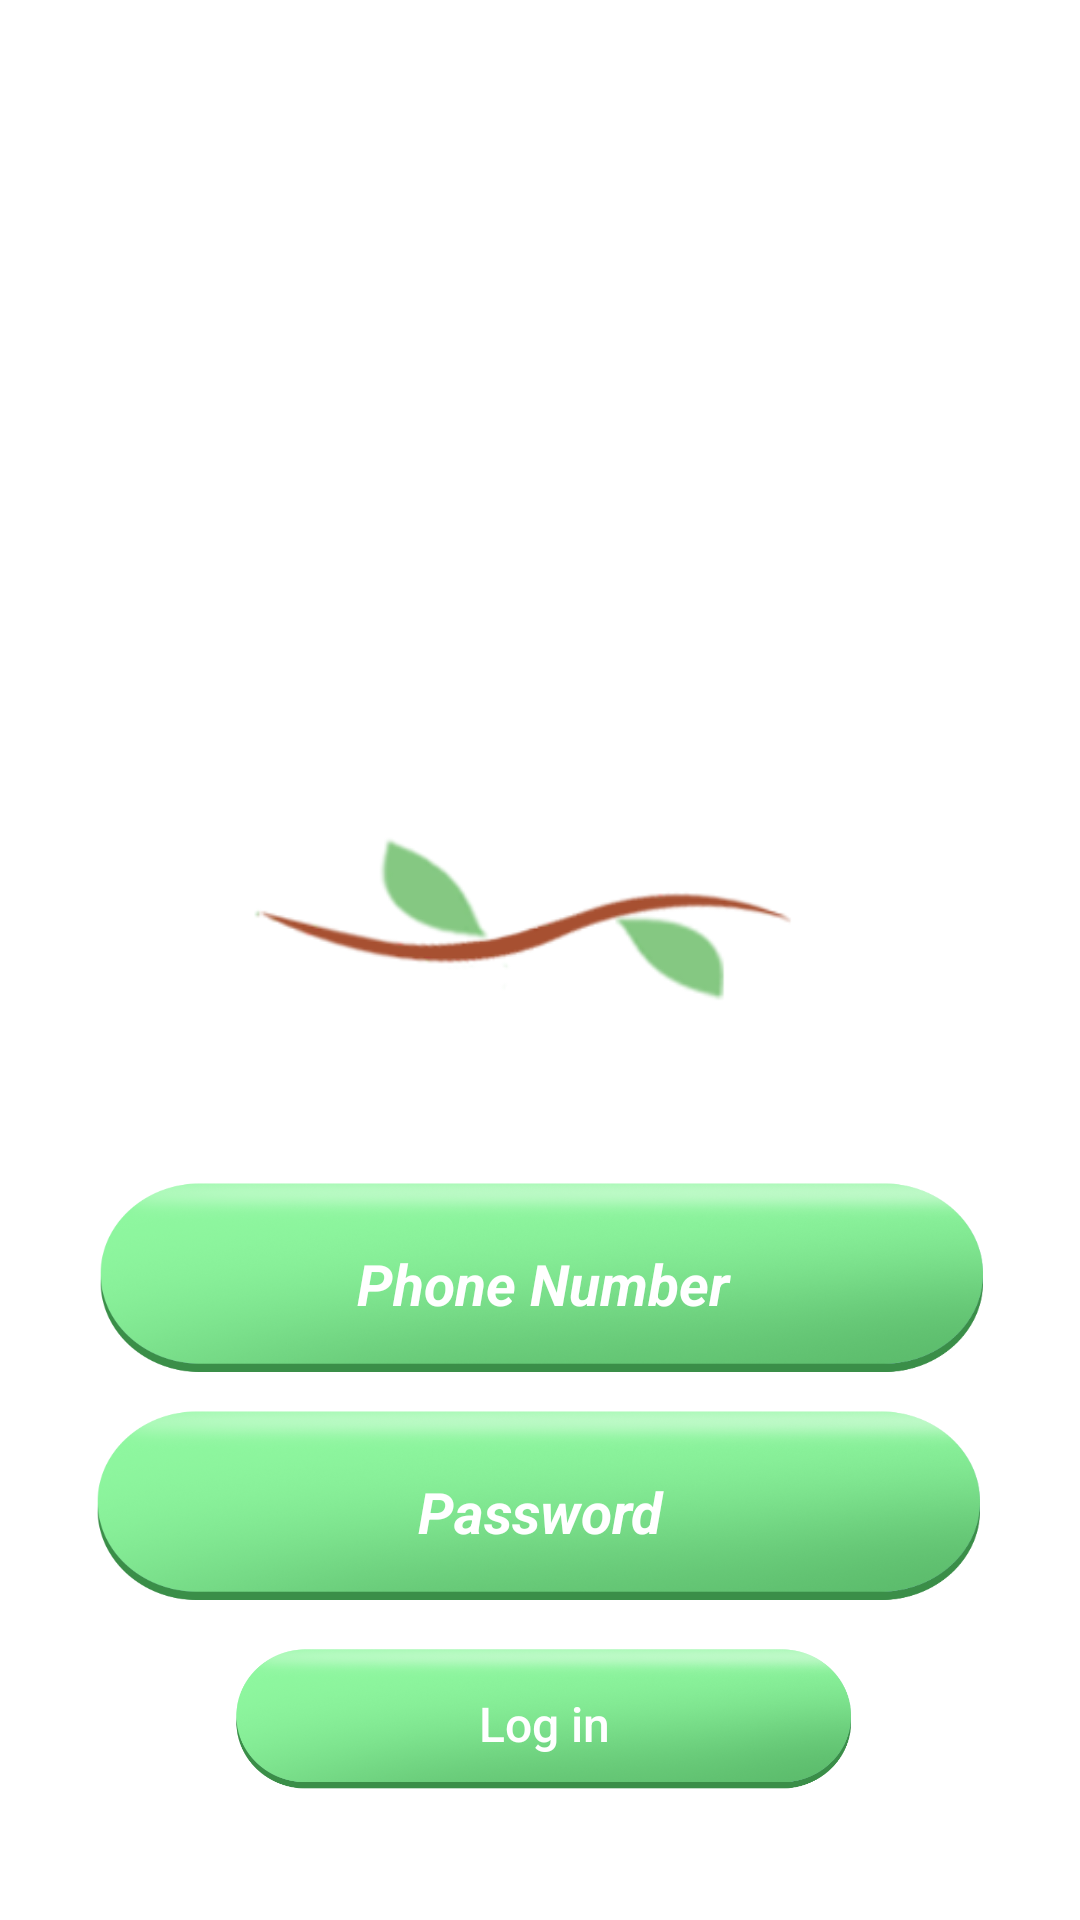

Produce the Android XML layout that renders to this screen, including the resource entries it uses.
<!-- AndroidManifest.xml: application theme Theme.NurseryStore -->
<!-- res/layout/activity_login.xml -->
<?xml version="1.0" encoding="utf-8"?>
<RelativeLayout xmlns:android="http://schemas.android.com/apk/res/android"
    xmlns:app="http://schemas.android.com/apk/res-auto"
    xmlns:tools="http://schemas.android.com/tools"
    android:layout_width="match_parent"
    android:layout_height="match_parent"
    android:background="@color/white"
    tools:context=".login">

    <ImageView
        android:id="@+id/plant"
        android:layout_width="match_parent"
        android:layout_height="727dp"
        android:layout_marginTop="-30dp"
        android:src="@drawable/plant2" />


    <ImageView
        android:id="@+id/logo"
        android:layout_width="392dp"
        android:layout_height="wrap_content"
        android:layout_centerHorizontal="true"
        android:layout_marginTop="60dp"
        android:src="@drawable/nurserylogo"
        />

    <EditText
        android:id="@+id/number"
        android:layout_width="300dp"
        android:layout_height="80dp"
        android:layout_alignParentStart="true"
        android:layout_alignParentBottom="true"
        android:layout_marginStart="31dp"
        android:layout_marginLeft="15dp"
        android:layout_marginRight="15dp"
        android:layout_marginBottom="172dp"
        android:background="@drawable/button"
        android:hint="Phone Number"
        android:inputType="number"
        android:textAlignment="center"
        android:padding="20dp"
        android:textColor="@color/white"
        android:textColorHint="@color/white"
        android:textSize="19dp"
        android:textStyle="bold|italic" />

    <EditText
        android:id="@+id/passd"
        android:layout_width="300dp"
        android:layout_height="80dp"
        android:layout_alignParentStart="true"
        android:layout_alignParentBottom="true"
        android:layout_marginStart="30dp"
        android:layout_marginLeft="15dp"
        android:layout_marginRight="15dp"
        android:layout_marginBottom="96dp"
        android:background="@drawable/button"
        android:hint="Password"
        android:inputType="textPassword"
        android:textAlignment="center"
        android:padding="20dp"
        android:textColor="@color/white"
        android:textColorHint="@color/white"
        android:textSize="19dp"
        android:textStyle="bold|italic" />

    <Button
        android:id="@+id/loginbutton"
        android:layout_width="209dp"
        android:layout_height="59dp"
        android:layout_alignParentStart="true"
        android:layout_alignParentBottom="true"
        android:layout_marginStart="77dp"
        android:layout_marginLeft="1dp"
        android:layout_marginRight="15dp"
        android:layout_marginBottom="36dp"
        android:background="@drawable/button"
        android:padding="10dp"
        android:text="Log in"
        android:textAllCaps="false"
        android:textColor="@color/white"
        android:textSize="16sp" />


</RelativeLayout>
<!-- resources referenced by this layout -->
<resources>
  <color name="white">#FFFFFFFF</color>
  <!-- drawable button: png bitmap (drawable, 248484 bytes) -->
  <!-- drawable plant2: png bitmap (drawable, 14380 bytes) -->
  <style name="Theme.NurseryStore" parent="Theme.AppCompat.NoActionBar">
          
          <item name="colorPrimary">@color/purple_500</item>
          <item name="colorPrimaryVariant">@color/purple_700</item>
          <item name="colorOnPrimary">@color/white</item>
          
          <item name="colorSecondary">@color/teal_200</item>
          <item name="colorSecondaryVariant">@color/teal_700</item>
          <item name="colorOnSecondary">@color/black</item>
          
          <item name="android:statusBarColor" tools:targetApi="l">?attr/colorPrimaryVariant</item>
          
      </style>
  <color name="purple_500">#FF6200EE</color>
  <color name="purple_700">#FF3700B3</color>
  <color name="teal_200">#FF03DAC5</color>
  <color name="teal_700">#FF018786</color>
  <color name="black">#FF000000</color>
</resources>
